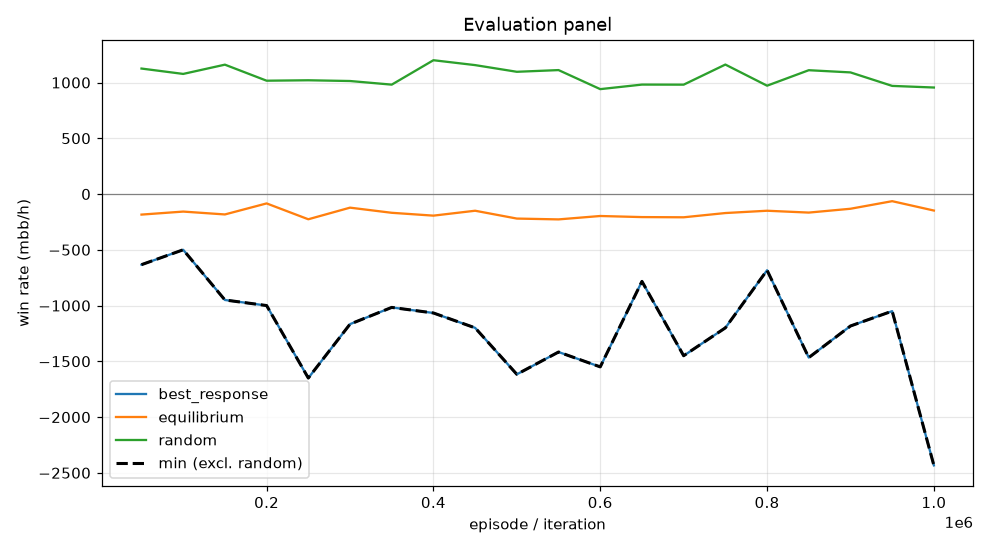

The table this chart was drawn from, first rows:
episode, min, mean, best_response_mean, best_response_se, equilibrium_mean, equilibrium_se, random_mean, random_se, act_call, act_raise, act_fold, act_check
49999, -633.3, -184.3, -633.3, 0.0, -184.3, 0.0, 1125, 0.0, 0.2539, 0.4002, 0.08141, 0.2644
99999, -500.0, -157.3, -500.0, 0.0, -157.3, 0.0, 1077, 0.0, 0.3492, 0.3246, 0.06778, 0.2584
149999, -950, -183, -950, 0.0, -183, 0.0, 1160, 0.0, 0.2023, 0.4826, 0.06866, 0.2464
199999, -1000, -84.12, -1000, 0.0, -84.12, 0.0, 1016, 0.0, 0.3502, 0.3163, 0.09461, 0.2389
249999, -1650, -226.3, -1650, 0.0, -226.3, 0.0, 1020, 0.0, 0.2915, 0.347, 0.05095, 0.3105
299999, -1167, -122.1, -1167, 0.0, -122.1, 0.0, 1014, 0.0, 0.3139, 0.3922, 0.08942, 0.2045
349999, -1017, -168.2, -1017, 0.0, -168.2, 0.0, 981.1, 0.0, 0.2963, 0.4823, 0.06063, 0.1608
399999, -1067, -193.7, -1067, 0.0, -193.7, 0.0, 1200, 0.0, 0.2008, 0.45, 0.08474, 0.2645
449999, -1200, -149.7, -1200, 0.0, -149.7, 0.0, 1156, 0.0, 0.1753, 0.4918, 0.08159, 0.2512
499999, -1617, -220, -1617, 0.0, -220, 0.0, 1096, 0.0, 0.3134, 0.4877, 0.06512, 0.1338
549999, -1417, -227.4, -1417, 0.0, -227.4, 0.0, 1112, 0.0, 0.3035, 0.4489, 0.04248, 0.2051
599999, -1550, -196.9, -1550, 0.0, -196.9, 0.0, 940.7, 0.0, 0.3832, 0.3856, 0.08096, 0.1502
649999, -783.3, -206.7, -783.3, 0.0, -206.7, 0.0, 981.5, 0.0, 0.3982, 0.4178, 0.064, 0.12
699999, -1450, -208.5, -1450, 0.0, -208.5, 0.0, 980.9, 0.0, 0.3871, 0.366, 0.06284, 0.1841
749999, -1200, -170.4, -1200, 0.0, -170.4, 0.0, 1161, 0.0, 0.1878, 0.4471, 0.1006, 0.2645
799999, -683.3, -149.7, -683.3, 0.0, -149.7, 0.0, 971.6, 0.0, 0.4069, 0.3063, 0.06107, 0.2258
849999, -1467, -166.4, -1467, 0.0, -166.4, 0.0, 1110, 0.0, 0.2613, 0.519, 0.07659, 0.1431
899999, -1183, -132, -1183, 0.0, -132, 0.0, 1091, 0.0, 0.3231, 0.394, 0.07103, 0.2119
949999, -1050, -64.01, -1050, 0.0, -64.01, 0.0, 969.8, 0.0, 0.3295, 0.3505, 0.08148, 0.2385
999999, -2433, -148, -2433, 0.0, -148, 0.0, 955.2, 0.0, 0.2941, 0.4351, 0.08478, 0.186
